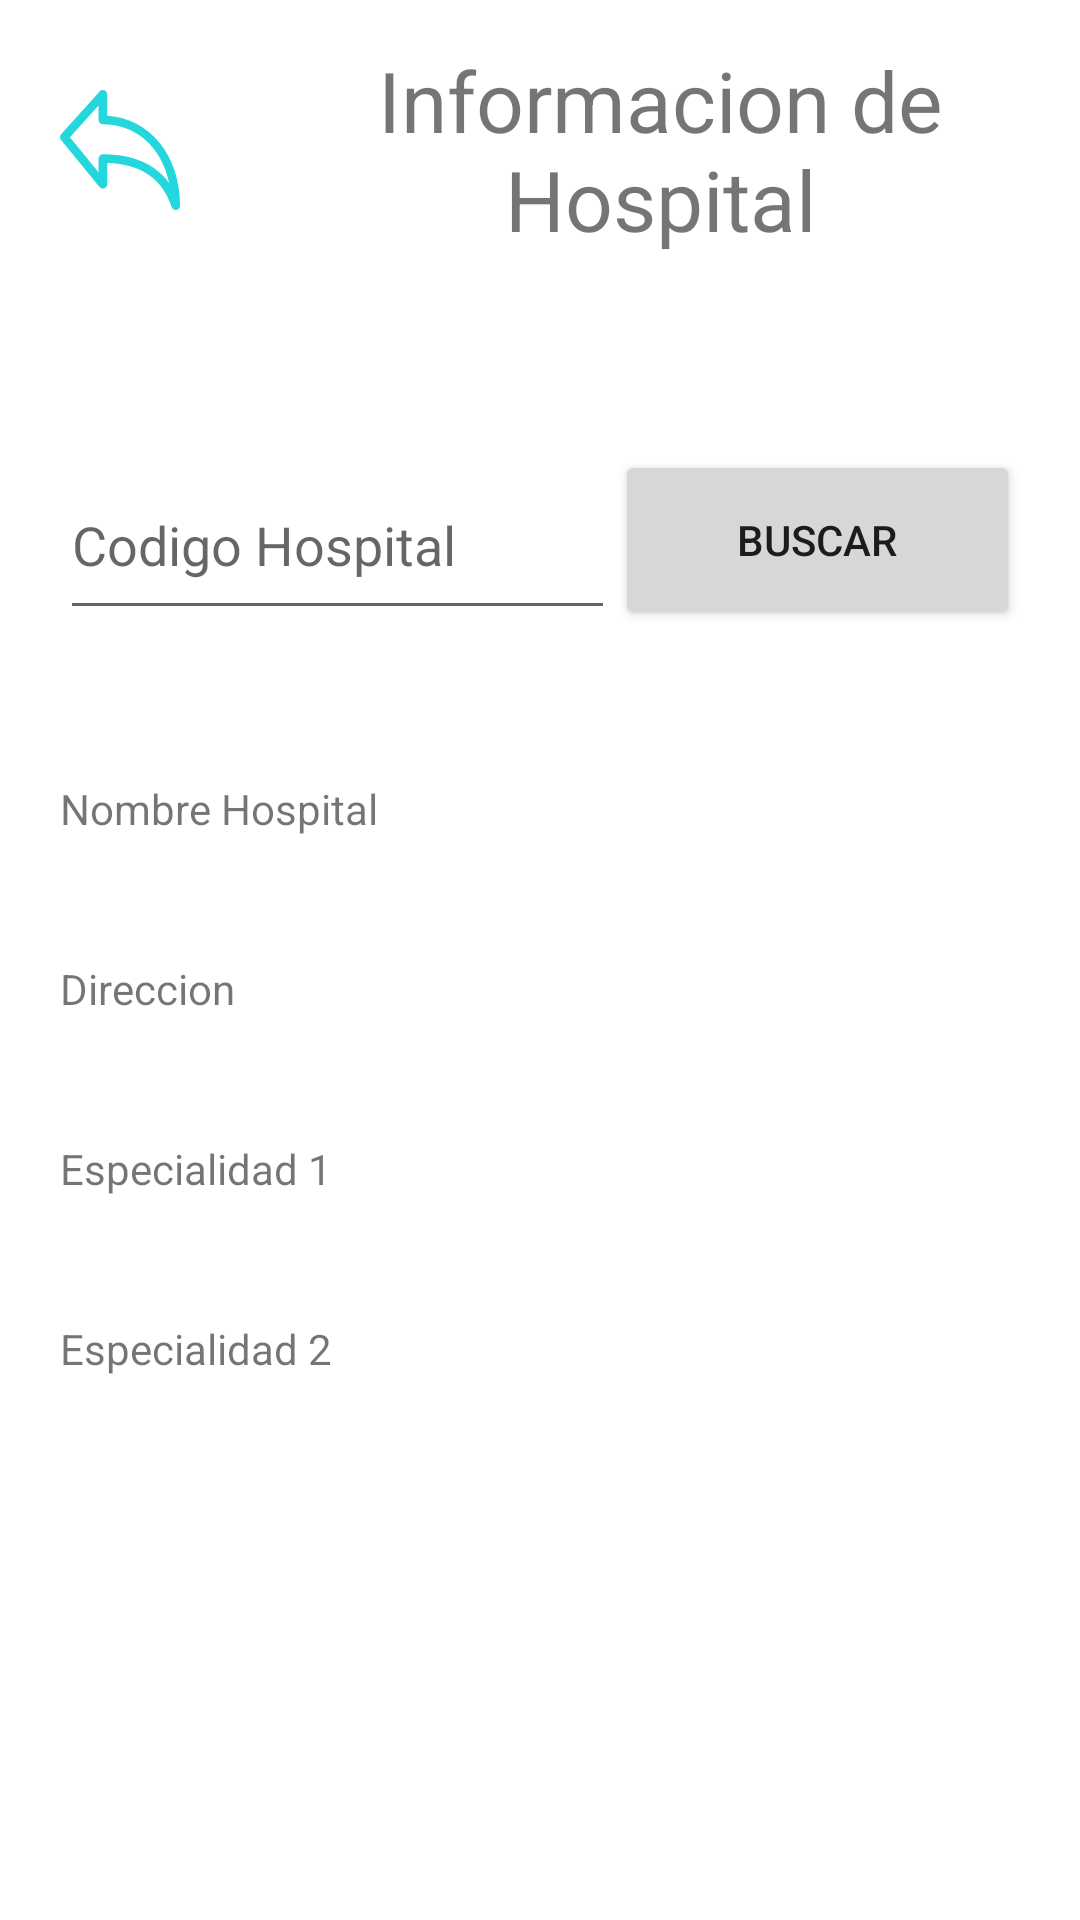

Reconstruct the res/layout file that produces this screen, plus the resources it refers to.
<!-- AndroidManifest.xml: application theme Theme.Urgencias -->
<!-- res/layout/activity_mostrar_info_hospital.xml -->
<?xml version="1.0" encoding="utf-8"?>
<androidx.constraintlayout.widget.ConstraintLayout xmlns:android="http://schemas.android.com/apk/res/android"
    xmlns:app="http://schemas.android.com/apk/res-auto"
    xmlns:tools="http://schemas.android.com/tools"
    android:layout_width="match_parent"
    android:layout_height="match_parent"
    tools:context=".MostrarInfoHospitalActivity">

    <LinearLayout
        android:layout_width="match_parent"
        android:layout_height="match_parent"
        android:orientation="vertical">

        <LinearLayout
            android:layout_width="match_parent"
            android:layout_height="100dp"
            android:orientation="horizontal">

            <ImageButton
                android:id="@+id/ib_atras_infoHospital"
                android:layout_width="80dp"
                android:layout_height="80dp"
                android:layout_gravity="center"
                android:background="#00FFFFFF"
                android:contentDescription="atras"
                app:srcCompat="@drawable/back_arrow" />

            <TextView
                android:id="@+id/tv_title_hospitalInfo"
                android:layout_width="match_parent"
                android:layout_height="100dp"
                android:gravity="center"
                android:text="Informacion de Hospital"
                android:textSize="28sp" />
        </LinearLayout>

        <Space
            android:layout_width="match_parent"
            android:layout_height="50dp" />

        <LinearLayout
            android:layout_width="match_parent"
            android:layout_height="60dp"
            android:orientation="horizontal">

            <EditText
                android:id="@+id/tn_codigo_hospitalInfo"
                android:layout_width="150dp"
                android:layout_height="match_parent"
                android:layout_marginStart="20dp"
                android:layout_weight="1"
                android:ems="10"
                android:hint="Codigo Hospital"
                android:inputType="number" />

            <Button
                android:id="@+id/bt_buscar_hospitalInfo"
                android:layout_width="100dp"
                android:layout_height="match_parent"
                android:layout_marginEnd="20dp"
                android:layout_weight="1"
                android:text="Buscar" />
        </LinearLayout>

        <Space
            android:layout_width="match_parent"
            android:layout_height="50dp" />

        <TextView
            android:id="@+id/tv_nombre_hospitalInfo"
            android:layout_width="match_parent"
            android:layout_height="40dp"
            android:layout_marginStart="20dp"
            android:layout_marginEnd="20dp"
            android:text="Nombre Hospital" />

        <Space
            android:layout_width="match_parent"
            android:layout_height="20dp" />

        <TextView
            android:id="@+id/tv_direccion_hospitalInfo"
            android:layout_width="match_parent"
            android:layout_height="40dp"
            android:layout_marginStart="20dp"
            android:layout_marginEnd="20dp"
            android:text="Direccion" />

        <Space
            android:layout_width="match_parent"
            android:layout_height="20dp" />

        <TextView
            android:id="@+id/tv_especialidad1_hospitalInfo"
            android:layout_width="match_parent"
            android:layout_height="40dp"
            android:layout_marginStart="20dp"
            android:layout_marginEnd="20dp"
            android:text="Especialidad 1" />

        <Space
            android:layout_width="match_parent"
            android:layout_height="20dp" />

        <TextView
            android:id="@+id/tv_especialidad2_hospitalInfo"
            android:layout_width="match_parent"
            android:layout_height="40dp"
            android:layout_marginStart="20dp"
            android:layout_marginEnd="20dp"
            android:text="Especialidad 2" />

    </LinearLayout>

</androidx.constraintlayout.widget.ConstraintLayout>
<!-- resources referenced by this layout -->
<resources>
  <!-- drawable back_arrow (drawable) -->
  <vector xmlns:android="http://schemas.android.com/apk/res/android"
      android:width="40dp"
      android:height="40dp"
      android:viewportWidth="477.862"
      android:viewportHeight="477.862">
      <path
          android:fillColor="#ff24d7dc"
          android:pathData="M187.722,102.856V17.062C187.719,7.636 180.076,-0.003 170.65,0c-4.834,0.001 -9.44,2.053 -12.676,5.644L4.375,176.311c-5.617,6.256 -5.842,15.67 -0.529,22.187l153.6,187.733c5.968,7.295 16.72,8.371 24.016,2.403c3.952,-3.233 6.249,-8.066 6.26,-13.172v-85.043c134.827,4.386 218.965,62.02 256.888,175.787c2.326,6.96 8.841,11.653 16.179,11.656c0.92,0.003 1.84,-0.072 2.748,-0.222c8.256,-1.347 14.319,-8.479 14.319,-16.845C477.855,259.818 356.87,112.174 187.722,102.856zM170.655,255.995c-9.426,0 -17.067,7.641 -17.067,17.067v54.613L39.532,188.257l114.057,-126.72v57.924c0,9.426 7.641,17.067 17.067,17.067c134.144,0 234.53,92.826 264.124,234.462C379.841,294.6 291.385,255.995 170.655,255.995z"/>
  </vector>
  <style name="Theme.Urgencias" parent="Theme.MaterialComponents.DayNight.DarkActionBar">
          
          <item name="colorPrimary">@color/purple_500</item>
          <item name="colorPrimaryVariant">@color/purple_700</item>
          <item name="colorOnPrimary">@color/white</item>
          
          <item name="colorSecondary">@color/teal_200</item>
          <item name="colorSecondaryVariant">@color/teal_700</item>
          <item name="colorOnSecondary">@color/black</item>
          
          <item name="android:statusBarColor" tools:targetApi="l">?attr/colorPrimaryVariant</item>
          
      </style>
  <!-- not gathered from this repository: default colours our renderer supplied (Android Studio template values) -->
  <color name="purple_500">#FF6200EE</color>
  <color name="purple_700">#FF3700B3</color>
  <color name="teal_200">#FF03DAC5</color>
  <color name="teal_700">#FF018786</color>
  <color name="black">#FF000000</color>
  <color name="white">#FFFFFFFF</color>
</resources>
